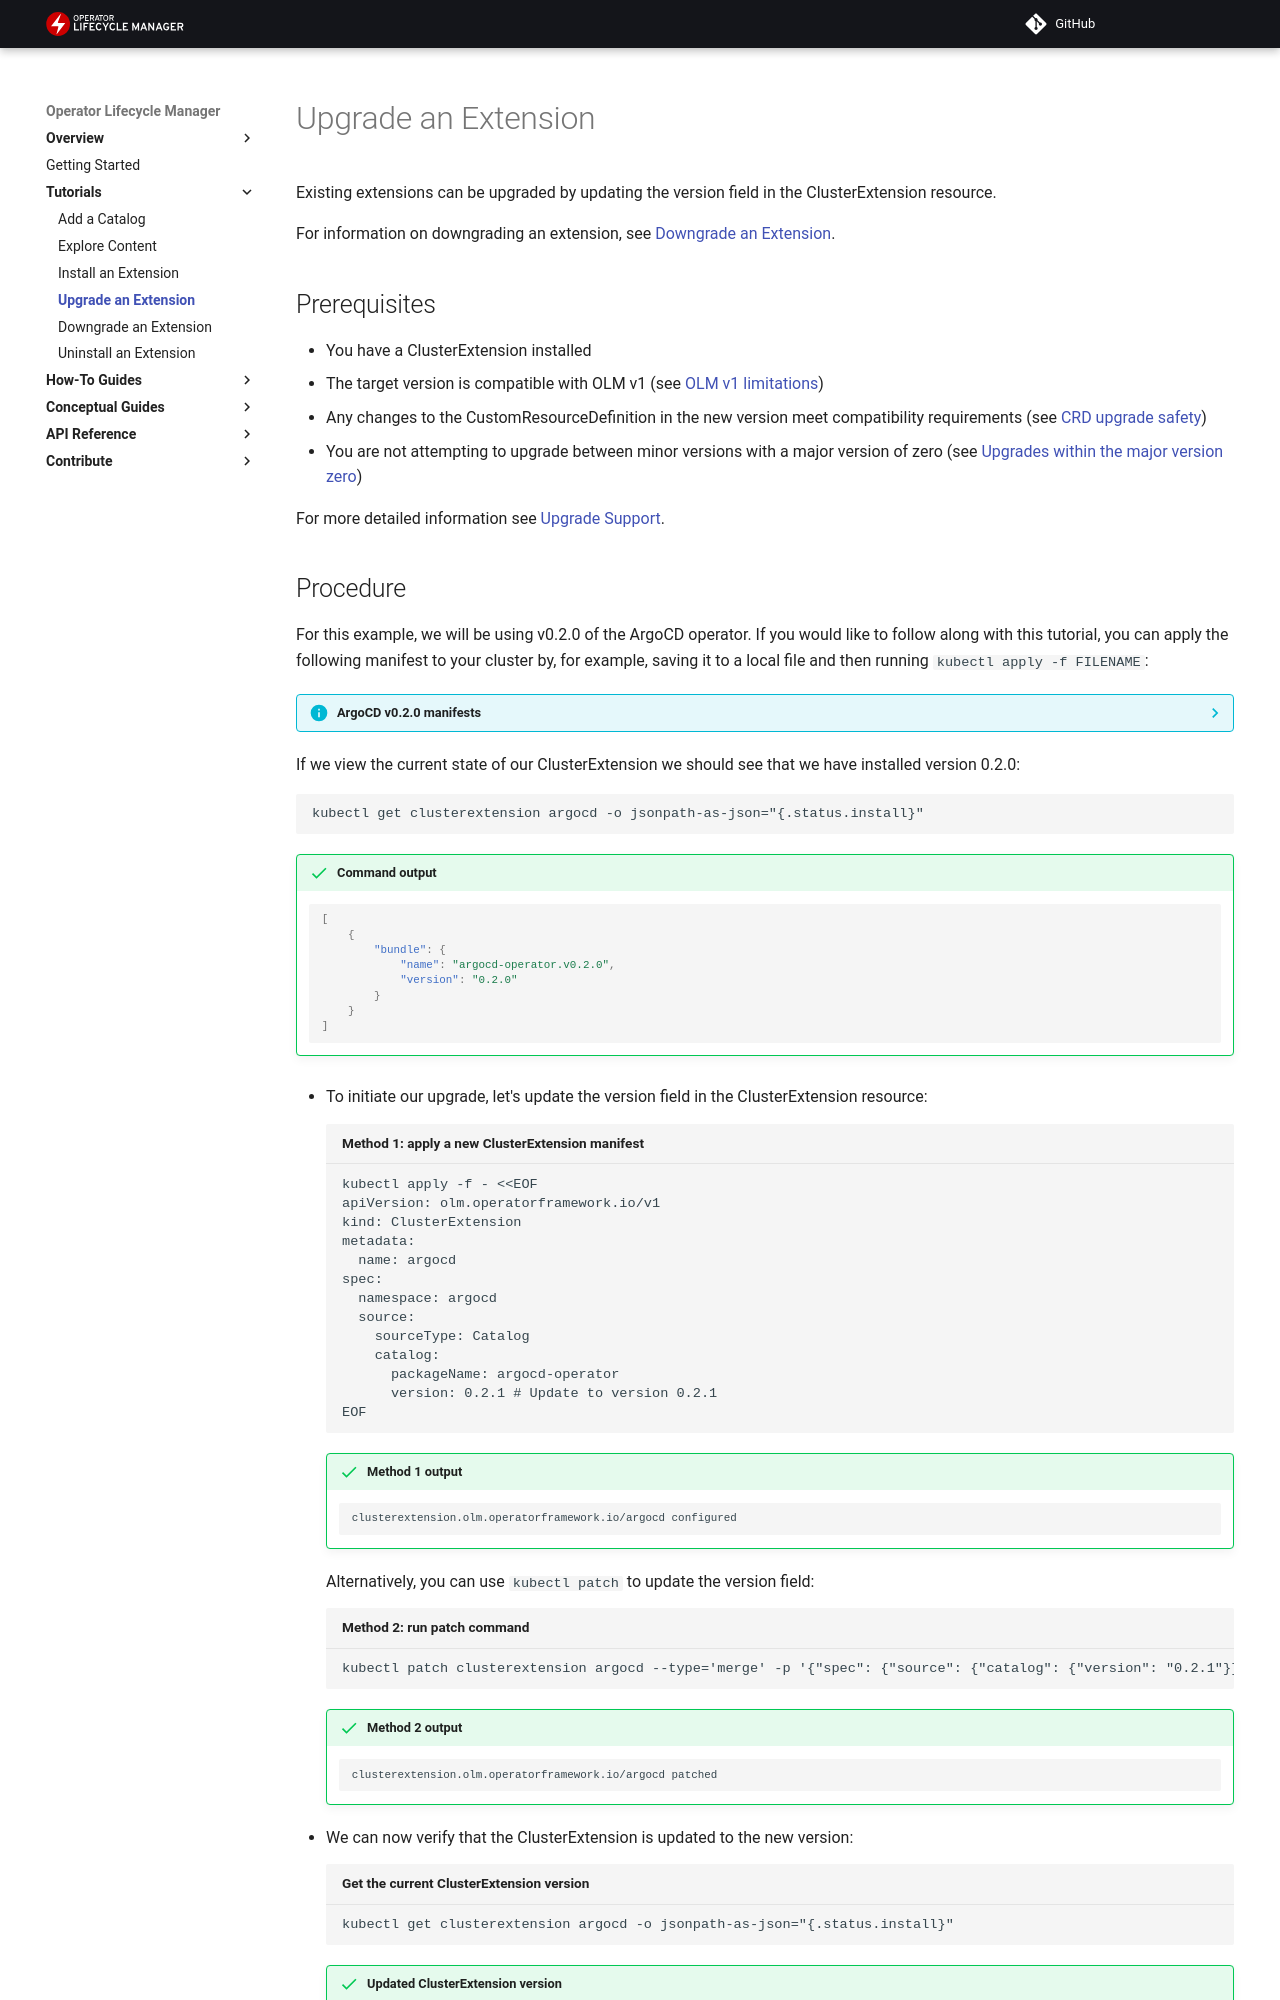

repository: operator-framework/operator-controller · page: tutorials/upgrade-extension/index.html · generator: mkdocs

---
hide:
  - toc
---

# Upgrade an Extension

Existing extensions can be upgraded by updating the version field in the ClusterExtension resource.

For information on downgrading an extension, see [Downgrade an Extension](downgrade-extension.md).

## Prerequisites

* You have a ClusterExtension installed
* The target version is compatible with OLM v1 (see [OLM v1 limitations](../project/olmv1_limitations.md))
* Any changes to the CustomResourceDefinition in the new version meet compatibility requirements (see [CRD upgrade safety](../concepts/crd-upgrade-safety.md))
* You are not attempting to upgrade between minor versions with a major version of zero (see [Upgrades within the major version zero](../concepts/upgrade-support.md#upgrades-within-the-major-version-zero))

For more detailed information see [Upgrade Support](../concepts/upgrade-support.md).
